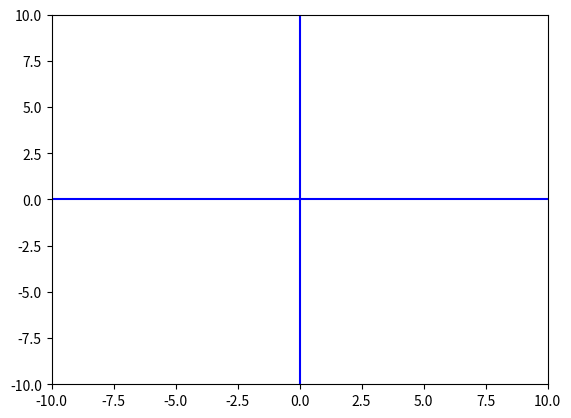
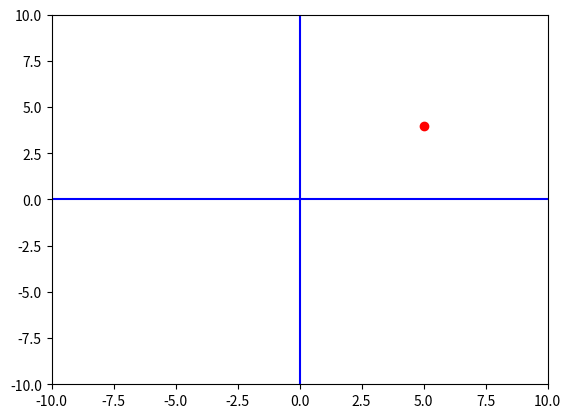
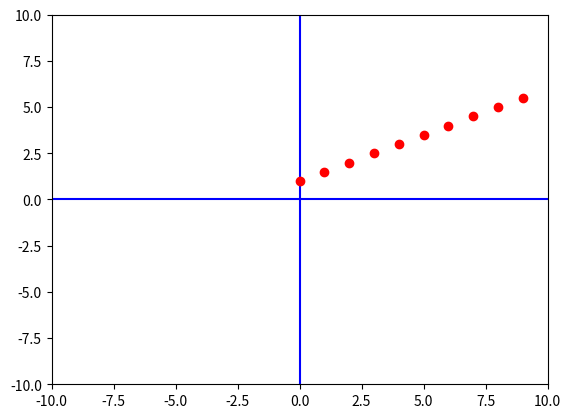
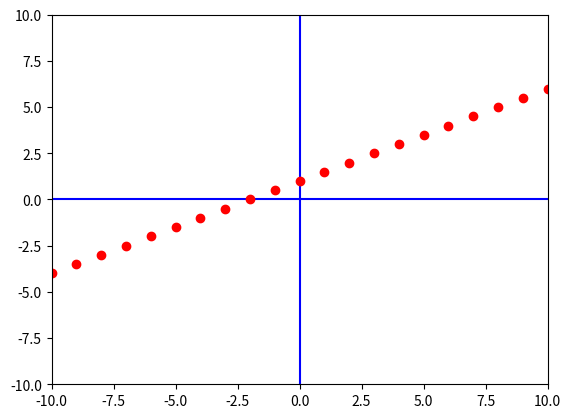

These charts were generated, in order, by the following Python code:
#Basic blank graph
import matplotlib.pyplot as plt

fig, ax = plt.subplots()
plt.show()

#Define dimensions of graph

import matplotlib.pyplot as plt

fig, ax = plt.subplots()

# Dimensions
plt.axis([-10,10,-10,10]) 

plt.show()

#A better way to set dimensions

import matplotlib.pyplot as plt

xmin = -10
xmax = 10
ymin = -10
ymax = 20

fig, ax = plt.subplots()
plt.axis([xmin,xmax,ymin,ymax]) # window size
plt.show()

#Display axis lines

import matplotlib.pyplot as plt

xmin = -10
xmax = 10
ymin = -10
ymax = 10

fig, ax = plt.subplots()
plt.axis([xmin,xmax,ymin,ymax]) # window size
plt.plot([xmin,xmax],[0,0],'b') # blue x axis
plt.plot([0,0],[ymin,ymax], 'b') # blue y axis

plt.show()

#Plot one point

import matplotlib.pyplot as plt

xmin = -10
xmax = 10
ymin = -10
ymax = 10

fig, ax = plt.subplots()
plt.axis([xmin,xmax,ymin,ymax]) # window size
plt.plot([xmin,xmax],[0,0],'b') # blue x axis
plt.plot([0,0],[ymin,ymax], 'b') # blue y axis


plt.plot([5],[4], 'ro')

plt.show()

#Plot several points as a function

import matplotlib.pyplot as plt

xmin = -10
xmax = 10
ymin = -10
ymax = 10

fig, ax = plt.subplots()
plt.axis([xmin,xmax,ymin,ymax]) # window size
plt.plot([xmin,xmax],[0,0],'b') # blue x axis
plt.plot([0,0],[ymin,ymax], 'b') # blue y axis

for x in range(10):
    y = 0.5*x + 1
    plt.plot([x],[y], 'ro')

plt.show()

##Graph and table of (x,y) values

import matplotlib.pyplot as plt

xmin = -10
xmax = 10
ymin = -10
ymax = 10

fig, ax = plt.subplots()
plt.axis([xmin,xmax,ymin,ymax]) # window size
plt.plot([xmin,xmax],[0,0],'b') # blue x axis
plt.plot([0,0],[ymin,ymax], 'b') # blue y axis

print("x \t y")
for x in range(xmin, xmax+1):
    y = 0.5*x + 1
    plt.plot([x],[y], 'ro')
    print(x,"\t",y)

plt.show()

